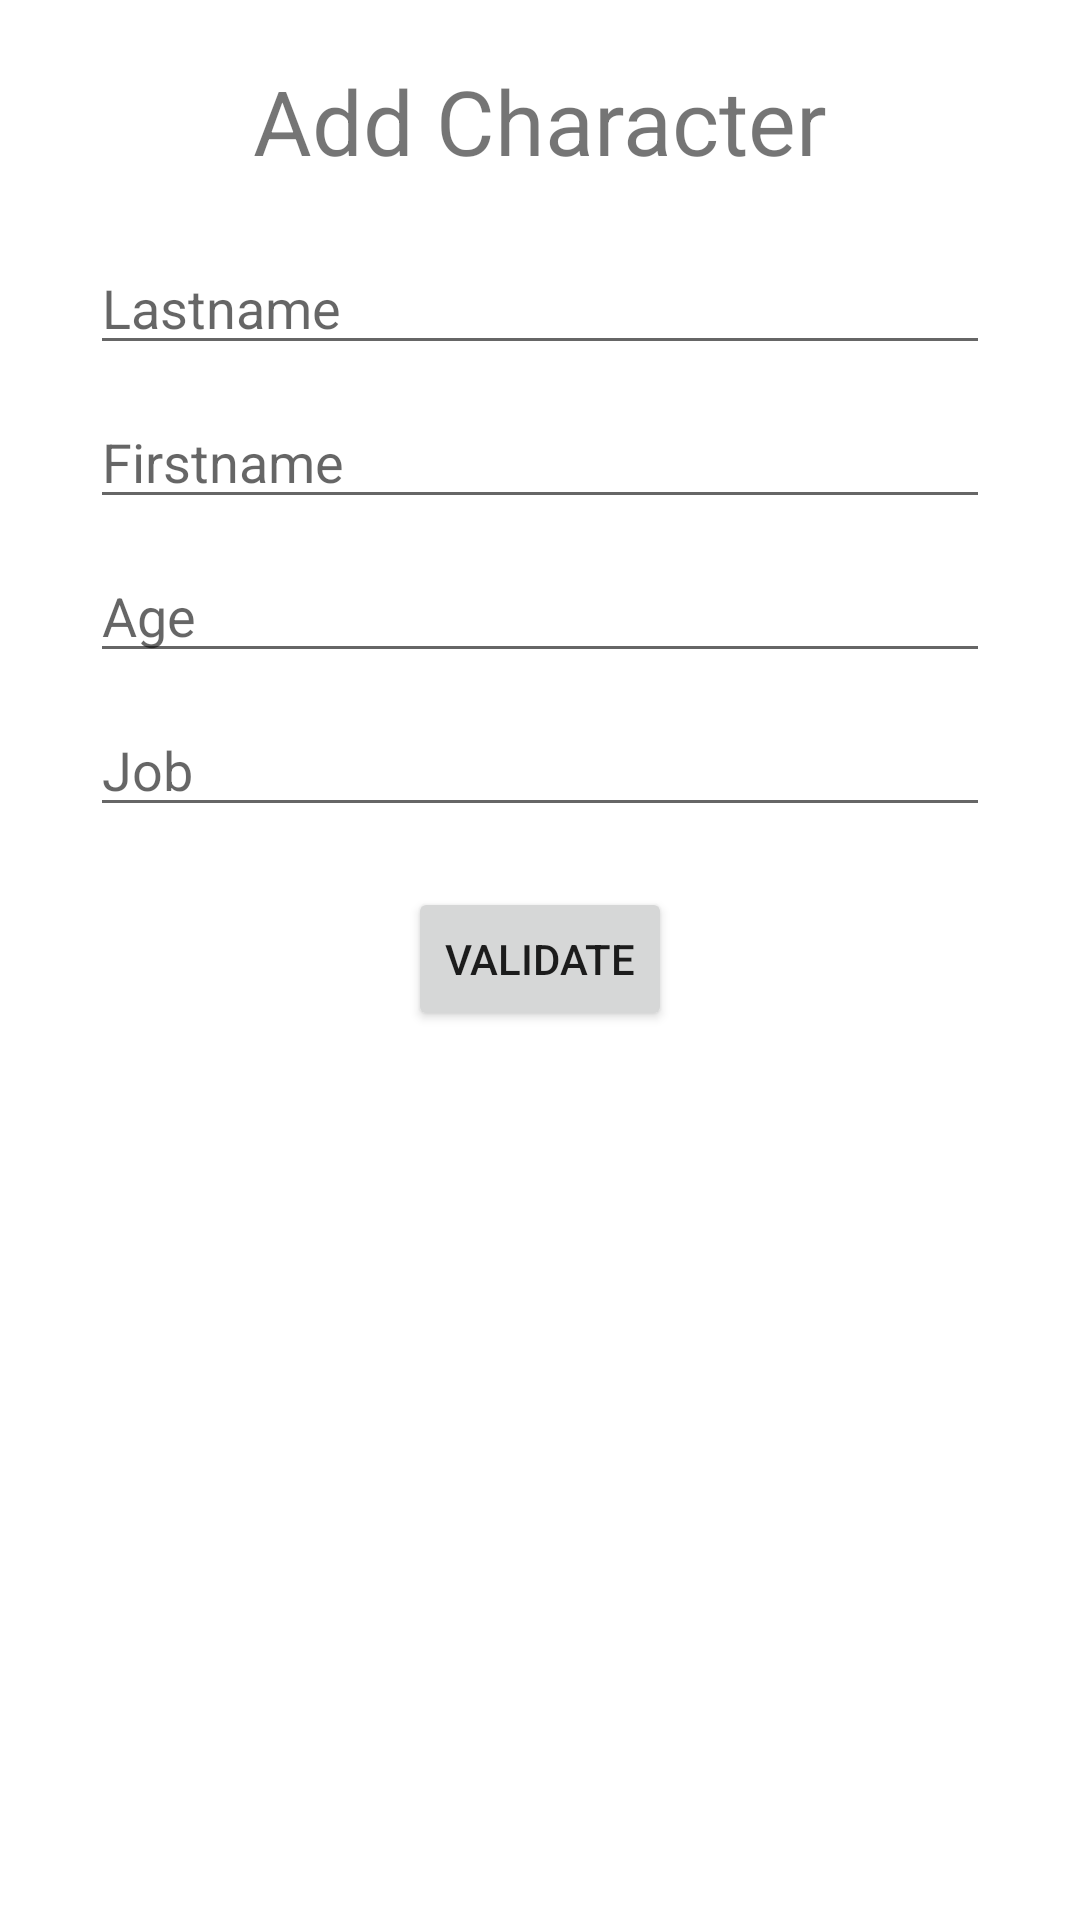

Android layout source for this screen:
<!-- AndroidManifest.xml: application theme Theme.SampleCharacter -->
<!-- res/layout/activity_add_character.xml -->
<?xml version="1.0" encoding="utf-8"?>
<androidx.constraintlayout.widget.ConstraintLayout xmlns:android="http://schemas.android.com/apk/res/android"
    xmlns:app="http://schemas.android.com/apk/res-auto"
    xmlns:tools="http://schemas.android.com/tools"
    android:layout_width="match_parent"
    android:layout_height="match_parent"
    tools:context=".ui.add_character.AddCharacterActivity">

    <TextView
        android:id="@+id/title_texview"
        android:layout_width="wrap_content"
        android:layout_height="wrap_content"
        android:layout_marginTop="10dp"
        android:padding="10dp"
        android:text="@string/title_texview"
        android:textAlignment="center"
        android:textSize="30dp"
        app:layout_constraintEnd_toEndOf="parent"
        app:layout_constraintStart_toStartOf="parent"
        app:layout_constraintTop_toTopOf="parent" />

    <EditText
        android:id="@+id/lastname_edittext"
        android:layout_width="0dp"
        android:layout_height="wrap_content"
        android:layout_marginHorizontal="30dp"
        android:layout_marginVertical="10dp"
        android:hint="@string/lastname_edittext"
        app:layout_constraintEnd_toEndOf="parent"
        app:layout_constraintStart_toStartOf="parent"
        app:layout_constraintTop_toBottomOf="@+id/title_texview" />

    <EditText
        android:id="@+id/firstname_edittext"
        android:layout_width="0dp"
        android:layout_height="wrap_content"
        android:layout_marginHorizontal="30dp"
        android:layout_marginVertical="10dp"
        android:hint="@string/firstname_edittext"
        app:layout_constraintEnd_toEndOf="parent"
        app:layout_constraintStart_toStartOf="parent"
        app:layout_constraintTop_toBottomOf="@+id/lastname_edittext" />

    <EditText
        android:id="@+id/age_edittext"
        android:layout_width="0dp"
        android:layout_height="wrap_content"
        android:layout_marginHorizontal="30dp"
        android:layout_marginVertical="10dp"
        android:hint="@string/age_edittext"
        android:inputType="number"
        app:layout_constraintEnd_toEndOf="parent"
        app:layout_constraintStart_toStartOf="parent"
        app:layout_constraintTop_toBottomOf="@+id/firstname_edittext" />

    <EditText
        android:id="@+id/job_edittext"
        android:layout_width="0dp"
        android:layout_height="wrap_content"
        android:layout_marginHorizontal="30dp"
        android:layout_marginVertical="10dp"
        android:hint="@string/job_edittext"
        app:layout_constraintEnd_toEndOf="parent"
        app:layout_constraintStart_toStartOf="parent"
        app:layout_constraintTop_toBottomOf="@+id/age_edittext" />

    <Button
        android:id="@+id/validate_button"
        android:layout_width="wrap_content"
        android:layout_height="wrap_content"
        android:layout_marginVertical="20dp"
        android:text="@string/validate_button"
        app:layout_constraintEnd_toEndOf="parent"
        app:layout_constraintStart_toStartOf="parent"
        app:layout_constraintTop_toBottomOf="@+id/job_edittext" />

</androidx.constraintlayout.widget.ConstraintLayout>
<!-- resources referenced by this layout -->
<resources>
  <string name="age_edittext">Age</string>
  <string name="firstname_edittext">Firstname</string>
  <string name="job_edittext">Job</string>
  <string name="lastname_edittext">Lastname</string>
  <string name="title_texview">Add Character</string>
  <string name="validate_button">Validate</string>
  <style name="Theme.SampleCharacter" parent="Theme.MaterialComponents.DayNight.DarkActionBar">
          
          <item name="colorPrimary">@color/purple_500</item>
          <item name="colorPrimaryVariant">@color/purple_700</item>
          <item name="colorOnPrimary">@color/white</item>
          
          <item name="colorSecondary">@color/teal_200</item>
          <item name="colorSecondaryVariant">@color/teal_700</item>
          <item name="colorOnSecondary">@color/black</item>
          
          <item name="android:statusBarColor" tools:targetApi="l">?attr/colorPrimaryVariant</item>
          
      </style>
  <color name="purple_500">#FF6200EE</color>
  <color name="purple_700">#FF3700B3</color>
  <color name="white">#FFFFFFFF</color>
  <color name="teal_200">#FF03DAC5</color>
  <color name="teal_700">#FF018786</color>
  <color name="black">#FF000000</color>
</resources>
